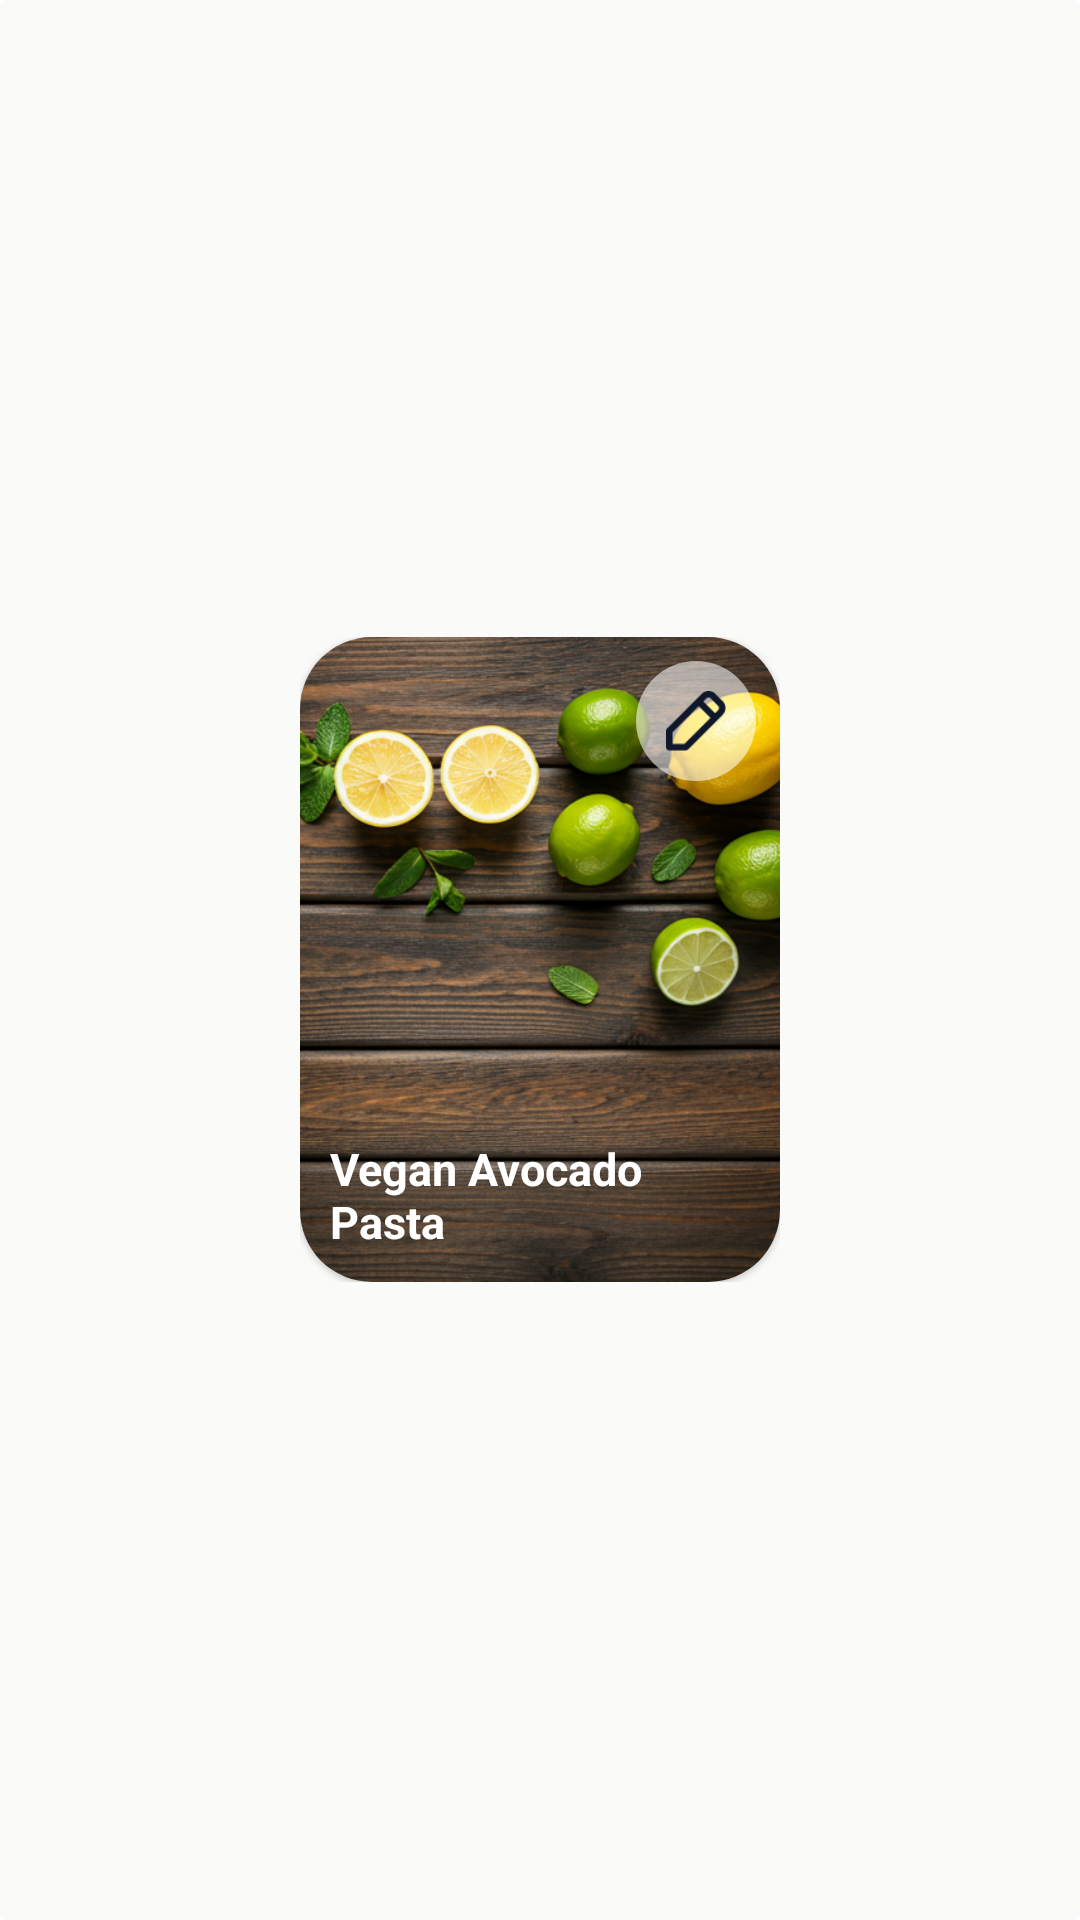

The Android layout XML behind this screen, and the referenced resources:
<!-- AndroidManifest.xml: application theme Theme.Zest -->
<!-- res/layout/recipe_profile_item.xml -->
<androidx.cardview.widget.CardView
    xmlns:android="http://schemas.android.com/apk/res/android"
    xmlns:app="http://schemas.android.com/apk/res-auto"
    xmlns:tools="http://schemas.android.com/tools"
    android:layout_width="match_parent"
    android:layout_height="wrap_content"
    android:layout_gravity="center"
    android:layout_marginVertical="10dp"
    android:backgroundTint="@color/app_background"
    app:cardElevation="0dp">
    <LinearLayout
        android:orientation="vertical"
        android:layout_width="wrap_content"
        android:layout_height="wrap_content"
        android:layout_gravity="center">
        <FrameLayout
            android:layout_width="wrap_content"
            android:layout_height="wrap_content">
            <com.google.android.material.card.MaterialCardView
                android:id="@+id/cardSection"
                android:layout_width="160dp"
                android:layout_height="215dp"
                app:shapeAppearanceOverlay="@style/profileRecipeImage">
                <ImageView
                    android:id="@+id/imgRecipe"
                    android:layout_width="match_parent"
                    android:layout_height="match_parent"
                    android:scaleType="centerCrop"
                    android:src="@drawable/welcome_background"/>

                <ImageButton
                    android:id="@+id/editButton"
                    android:layout_width="40dp"
                    android:layout_height="40dp"
                    android:layout_gravity="end|top"
                    android:layout_margin="8dp"
                    android:background="@drawable/circle_white"
                    android:padding="10dp"
                    android:scaleType="centerInside"
                    app:srcCompat="@drawable/edit"/>

                <TextView
                    android:id="@+id/recipeTitle"
                    android:text="Vegan Avocado Pasta"
                    android:textStyle="bold"
                    android:textColor="@color/white"
                    android:textSize="15sp"
                    android:layout_margin="10dp"
                    android:layout_marginHorizontal="4dp"
                    android:layout_width="match_parent"
                    android:layout_height="wrap_content"
                    android:layout_gravity="center|bottom"
                    android:singleLine="false"
                    android:ellipsize="end" />
            </com.google.android.material.card.MaterialCardView>
        </FrameLayout>
    </LinearLayout>
</androidx.cardview.widget.CardView>
<!-- resources referenced by this layout -->
<resources>
  <color name="app_background">#FAFAF9</color>
  <color name="white">#FFFFFFFF</color>
  <!-- drawable circle_white (drawable) -->
  <shape xmlns:android="http://schemas.android.com/apk/res/android"
      android:shape="oval">
      <solid android:color="@color/white_semi_transparent"/>
  </shape>
  <!-- drawable edit: png bitmap (drawable, 848 bytes) -->
  <!-- drawable welcome_background: png bitmap (drawable, 459863 bytes) -->
  <style name="profileRecipeImage">
          <item name="cornerSizeBottomLeft">24dp</item>
          <item name="cornerSizeBottomRight">24dp</item>
          <item name="cornerSizeTopLeft">24dp</item>
          <item name="cornerSizeTopRight">24dp</item>
      </style>
  <style name="Theme.Zest" parent="Theme.MaterialComponents.DayNight.NoActionBar">
          <item name="colorPrimary">@color/app_green</item>
      </style>
  <color name="white_semi_transparent">#90FFFFFF</color>
  <color name="app_green">#2F5D3B</color>
</resources>
